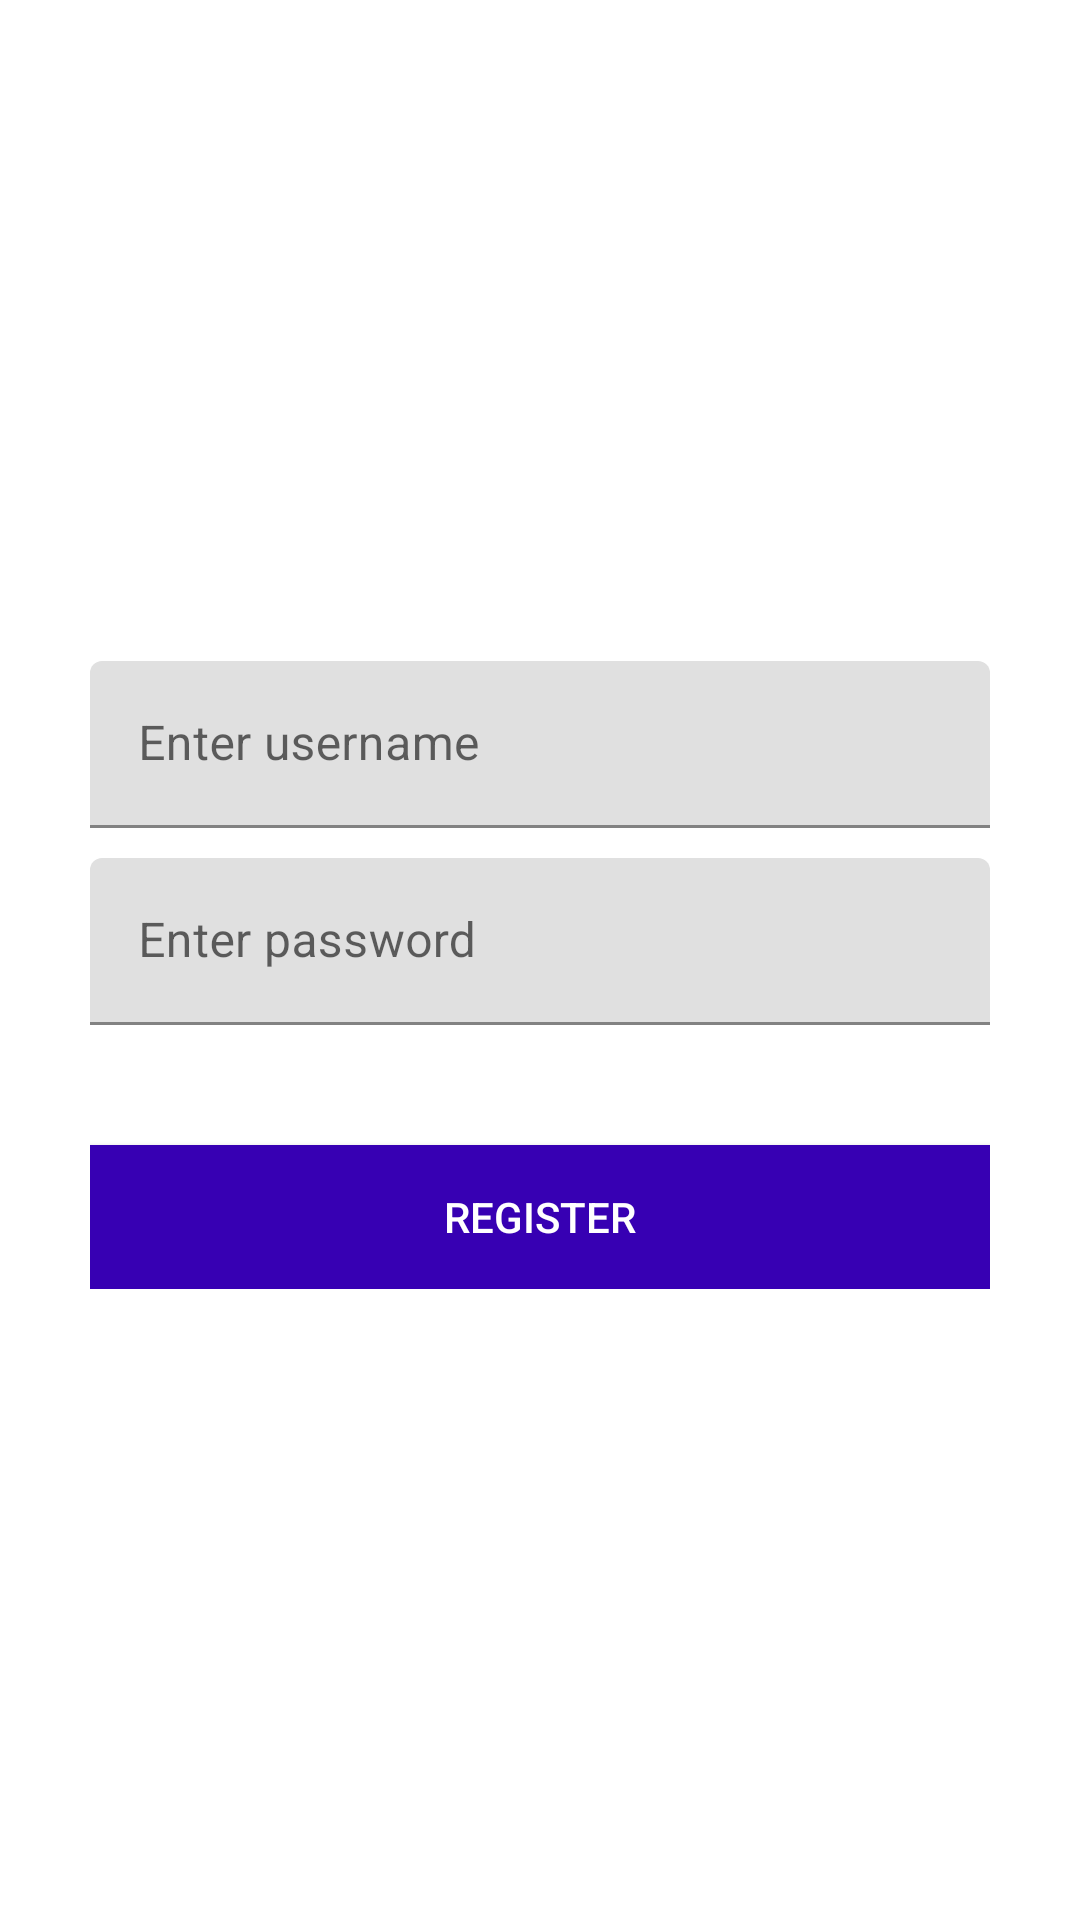

Layout XML and referenced resources for this Android screen:
<!-- AndroidManifest.xml: application theme Theme.ACME_Project3 -->
<!-- res/layout/activity_registration.xml -->
<?xml version="1.0" encoding="utf-8"?>
<LinearLayout xmlns:android="http://schemas.android.com/apk/res/android"
    xmlns:app="http://schemas.android.com/apk/res-auto"
    xmlns:tools="http://schemas.android.com/tools"
    android:layout_width="fill_parent"
    android:layout_height="fill_parent"
    android:gravity="center"
    android:orientation="vertical"
    android:padding="10dp"
    tools:context=".Registration">

    <LinearLayout
        android:layout_width="match_parent"
        android:layout_height="wrap_content"
        android:layout_gravity="center"
        android:orientation="vertical"
        android:paddingLeft="20dp"
        android:paddingRight="20dp">

        <com.google.android.material.textfield.TextInputLayout
            android:id="@+id/inputlayout_RegUsername"
            android:layout_width="match_parent"
            android:layout_height="wrap_content"
            android:layout_centerHorizontal="true"
            android:layout_marginTop="10dp">

            <EditText
                android:id="@+id/etRegUsername"
                android:layout_width="match_parent"
                android:layout_height="wrap_content"
                android:ems="10"
                android:hint="Enter username"/>
        </com.google.android.material.textfield.TextInputLayout>

        <com.google.android.material.textfield.TextInputLayout
            android:id="@+id/inputlayout_RegPassword"
            android:layout_width="match_parent"
            android:layout_height="wrap_content"
            android:layout_centerHorizontal="true"
            android:layout_marginTop="10dp">
            <EditText
                android:id="@+id/etRegPassword"
                android:layout_width="match_parent"
                android:layout_height="wrap_content"
                android:ems="10"
                android:inputType="textPassword"
                android:hint="Enter password"/>
        </com.google.android.material.textfield.TextInputLayout>

        <Button android:id="@+id/btnRegister"
            android:layout_width="fill_parent"
            android:layout_height="wrap_content"
            android:text="Register"
            android:background="@color/colorPrimaryDark"
            android:layout_marginTop="40dp"
            android:textColor="@android:color/white"/>


    </LinearLayout>
</LinearLayout>
<!-- resources referenced by this layout -->
<resources>
  <style name="Theme.ACME_Project3" parent="Theme.MaterialComponents.DayNight.DarkActionBar">
          
          <item name="colorPrimary">@color/purple_500</item>
          <item name="colorPrimaryVariant">@color/purple_700</item>
          <item name="colorOnPrimary">@color/white</item>
          
          <item name="colorSecondary">@color/teal_200</item>
          <item name="colorSecondaryVariant">@color/teal_700</item>
          <item name="colorOnSecondary">@color/black</item>
          
          <item name="android:statusBarColor" tools:targetApi="l">?attr/colorPrimaryVariant</item>
          
      </style>
  <!-- not gathered from this repository: default colours our renderer supplied (Android Studio template values) -->
  <color name="purple_500">#FF6200EE</color>
  <color name="purple_700">#FF3700B3</color>
  <color name="teal_200">#FF03DAC5</color>
  <color name="teal_700">#FF018786</color>
  <color name="black">#FF000000</color>
  <color name="white">#FFFFFFFF</color>
  <color name="colorPrimaryDark">#FF3700B3</color>
</resources>
